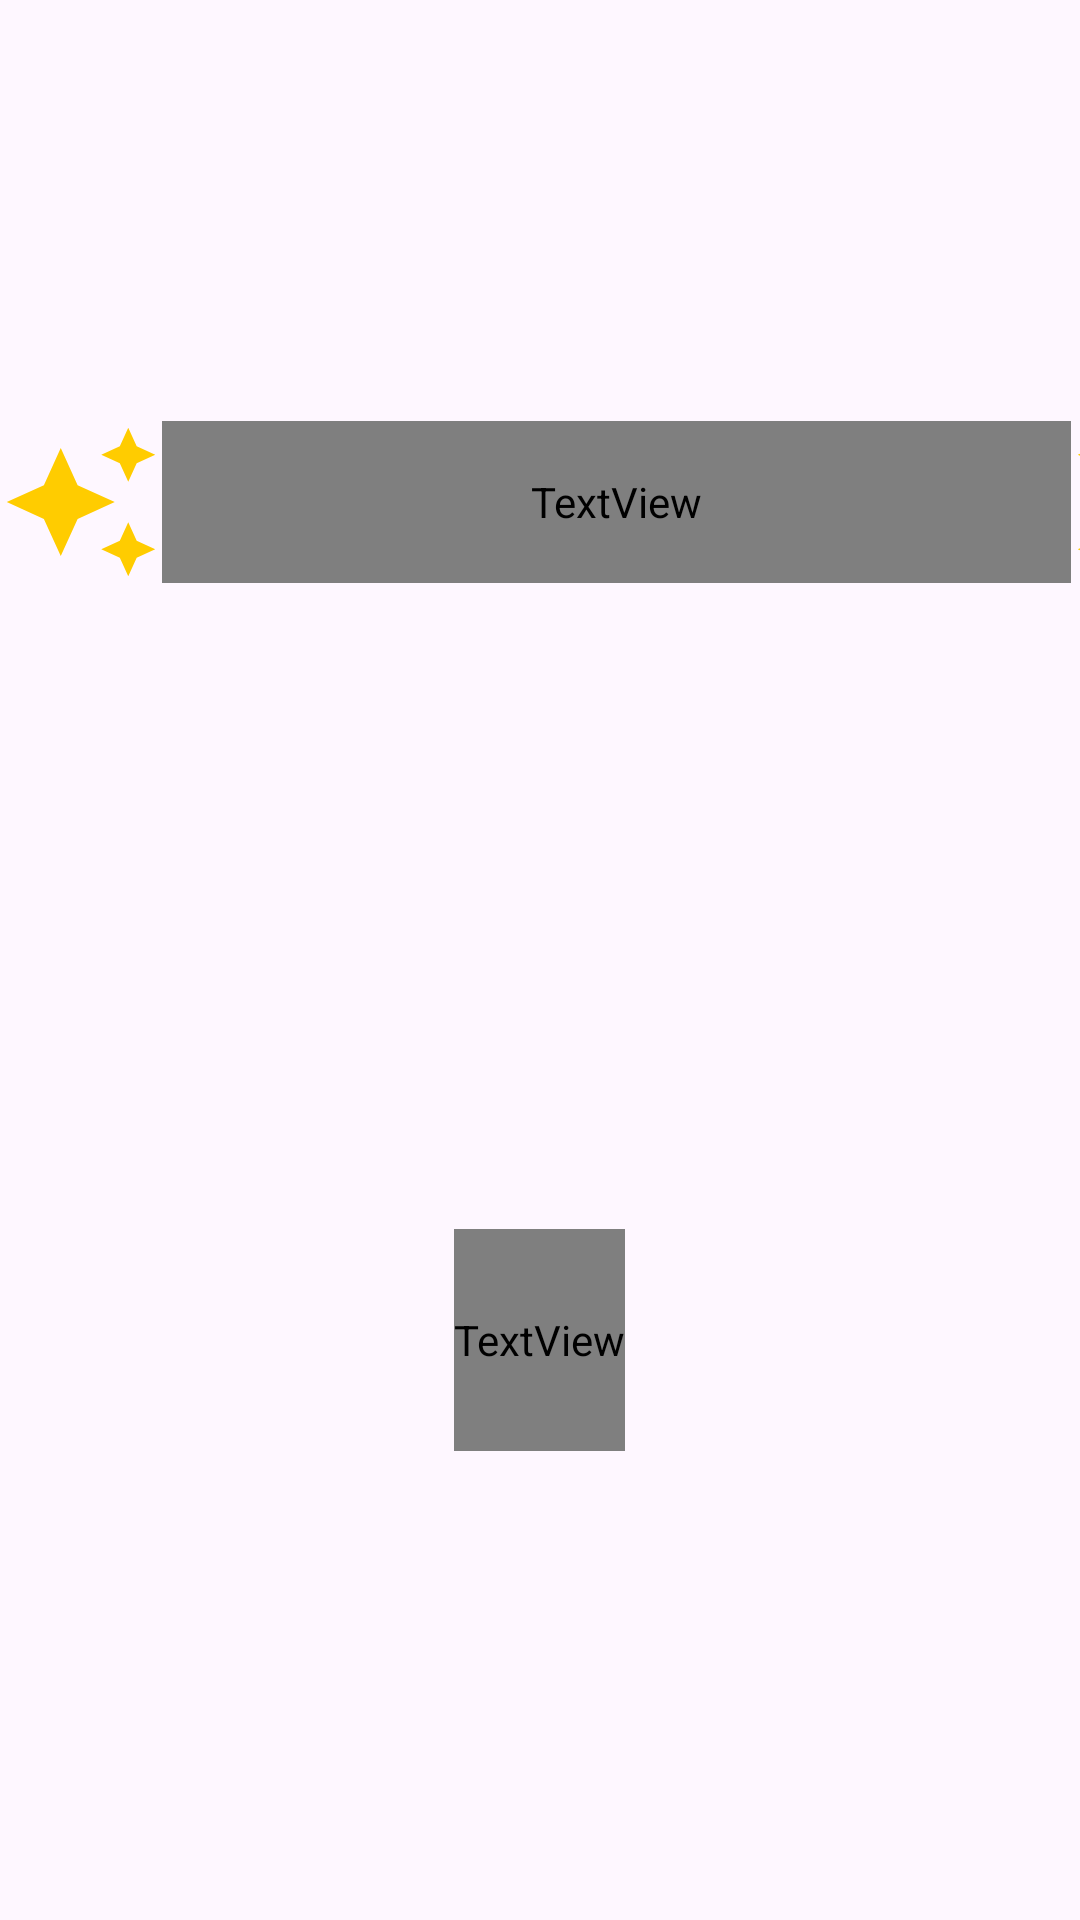

Android layout source for this screen:
<!-- AndroidManifest.xml: application theme Theme.Final_project -->
<!-- res/layout/fragment_score_history.xml -->
<LinearLayout xmlns:android="http://schemas.android.com/apk/res/android"
    xmlns:tools="http://schemas.android.com/tools"
    android:layout_width="match_parent"
    android:layout_height="match_parent"
    android:gravity="center"
    android:orientation="vertical"
    tools:context="edu.oregonstate.cs492.final_project.ui.ScoreHistoryFragment">


    <LinearLayout
        android:layout_width="match_parent"
        android:layout_height="wrap_content"
        android:orientation="horizontal">

        <ImageView
            android:layout_width="54dp"
            android:layout_height="wrap_content"
            android:layout_gravity="center_horizontal"
            android:adjustViewBounds="true"
            android:contentDescription="@string/sparkle"
            android:src="@drawable/baseline_auto_awesome_24" />

        <TextView
            android:id="@+id/High_Score_title"
            android:layout_width="303dp"
            android:layout_height="match_parent"
            android:fontFamily="@font/nicomoji_regular"
            android:text="HIGH SCORE"
            android:textColor="@color/white"
            android:textSize="40sp"
            android:textStyle="bold" />

        <ImageView
            android:layout_width="54dp"
            android:layout_height="wrap_content"
            android:layout_gravity="center_horizontal"
            android:adjustViewBounds="true"
            android:contentDescription="@string/sparkle"
            android:rotation="180"
            android:src="@drawable/baseline_auto_awesome_24" />
    </LinearLayout>

    <TextView
        android:id="@+id/high_score"
        android:layout_width="wrap_content"
        android:layout_height="wrap_content"
        android:layout_marginBottom="16dp"
        android:textColor="@color/white"
        android:textSize="150sp"
        android:textStyle="bold" />

    <TextView
        android:id="@+id/score_history_title"
        android:layout_width="wrap_content"
        android:layout_height="74dp"
        android:layout_marginBottom="16dp"
        android:fontFamily="@font/nicomoji_regular"
        android:text="Score History"
        android:textColor="@color/white"
        android:textSize="35sp"
        android:textStyle="bold" />

    <LinearLayout
        android:id="@+id/score_history_container"
        android:layout_width="wrap_content"
        android:layout_height="wrap_content"
        android:orientation="vertical"/>

</LinearLayout>
<!-- resources referenced by this layout -->
<resources>
  <!-- drawable baseline_auto_awesome_24 (drawable) -->
  <vector xmlns:android="http://schemas.android.com/apk/res/android" android:height="24dp" android:tint="#FFCC00" android:viewportHeight="24" android:viewportWidth="24" android:width="24dp">
        
      <path android:fillColor="@android:color/white" android:pathData="M19,9l1.25,-2.75L23,5l-2.75,-1.25L19,1l-1.25,2.75L15,5l2.75,1.25L19,9zM11.5,9.5L9,4 6.5,9.5 1,12l5.5,2.5L9,20l2.5,-5.5L17,12l-5.5,-2.5zM19,15l-1.25,2.75L15,19l2.75,1.25L19,23l1.25,-2.75L23,19l-2.75,-1.25L19,15z"/>
      
  </vector>
  <string name="sparkle">sparkle</string>
  <style name="Theme.Final_project" parent="Base.Theme.Final_project" />
  <style name="Base.Theme.Final_project" parent="Theme.Material3.DayNight.NoActionBar">
          
          
      </style>
  <!-- not gathered from this repository: default colours our renderer supplied (Android Studio template values) -->
  <color name="white">#FFFFFFFF</color>
</resources>
